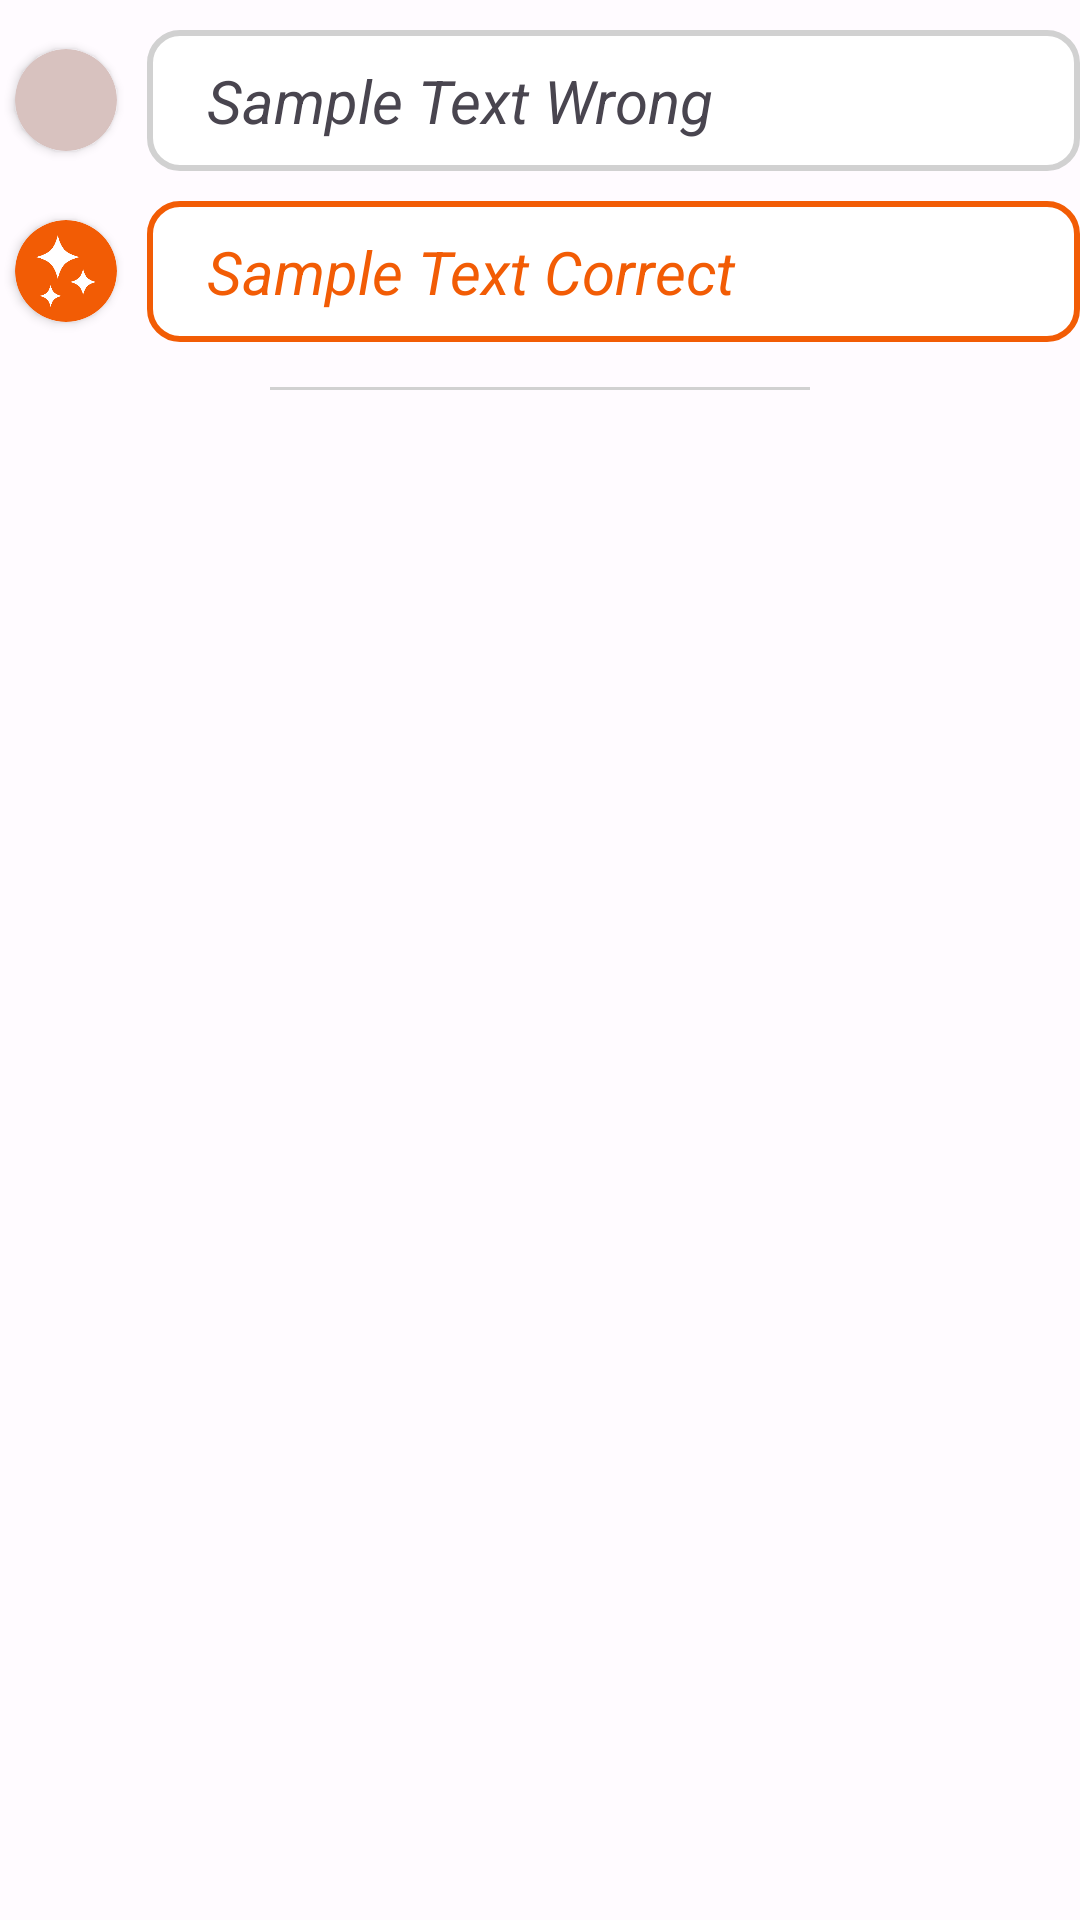

Android layout source for this screen:
<!-- AndroidManifest.xml: application theme Theme.ChatAI -->
<!-- res/layout/tutorial_layout2_list.xml -->
<?xml version="1.0" encoding="utf-8"?>
<LinearLayout xmlns:android="http://schemas.android.com/apk/res/android"
    android:layout_width="match_parent"
    android:layout_height="wrap_content"
    xmlns:app="http://schemas.android.com/apk/res-auto"
    android:orientation="vertical">

    <LinearLayout
        android:layout_width="match_parent"
        android:layout_height="wrap_content"
        android:layout_marginTop="10dp"
        android:gravity="center"
        android:orientation="horizontal">
        <androidx.cardview.widget.CardView
            android:layout_width="34dp"
            android:layout_height="34dp"
            android:layout_gravity="center"
            android:layout_marginLeft="5dp"
            android:layout_marginRight="10dp"
            android:backgroundTint="@color/md_theme_dark_onSurfaceVariant"
            app:cardCornerRadius="30dp">

            <ImageView
                android:layout_width="match_parent"
                android:layout_height="match_parent"
                android:padding="5dp"
                android:src="@drawable/ic_pen" />
        </androidx.cardview.widget.CardView>
        <TextView
            android:id="@+id/tutorial_2_text_wrong"
            android:layout_width="match_parent"
            android:layout_height="wrap_content"
            android:textSize="@dimen/tutorial_sample_text"
            android:textStyle="italic"
            android:background="@drawable/x_view_answer_corner_gray"
            android:paddingLeft="20dp"
            android:paddingRight="20dp"
            android:paddingTop="10dp"
            android:paddingBottom="10dp"
            android:text="Sample Text Wrong" />
    </LinearLayout>

    <LinearLayout
        android:layout_width="match_parent"
        android:layout_height="wrap_content"
        android:layout_marginTop="10dp"
        android:gravity="center"
        android:orientation="horizontal">
        <androidx.cardview.widget.CardView
            android:layout_width="34dp"
            android:layout_height="34dp"
            android:layout_gravity="center"
            android:layout_marginLeft="5dp"
            android:layout_marginRight="10dp"
            android:backgroundTint="@color/main_dark_orange"
            app:cardCornerRadius="30dp">

            <ImageView
                android:layout_width="match_parent"
                android:layout_height="match_parent"
                android:padding="5dp"
                android:src="@drawable/ic_shine" />
        </androidx.cardview.widget.CardView>
        <TextView
            android:id="@+id/tutorial_2_text_correct"
            android:layout_width="match_parent"
            android:layout_height="wrap_content"
            android:textSize="@dimen/tutorial_sample_text"
            android:textStyle="italic"
            android:textColor="@color/main_dark_orange"
            android:background="@drawable/x_view_answer_corner_orange"
            android:paddingLeft="20dp"
            android:paddingRight="20dp"
            android:paddingTop="10dp"
            android:paddingBottom="10dp"
            android:text="Sample Text Correct" />
    </LinearLayout>

    <TextView
        android:layout_width="match_parent"
        android:layout_height="1dp"
        android:layout_marginRight="90dp"
        android:layout_marginLeft="90dp"
        android:layout_marginTop="15dp"
        android:background="@color/light_gray"/>

</LinearLayout>
<!-- resources referenced by this layout -->
<resources>
  <color name="light_gray">#D1D1D1</color>
  <color name="main_dark_orange">#F25C05</color>
  <color name="md_theme_dark_onSurfaceVariant">#D8C2BF</color>
  <dimen name="tutorial_sample_text">20dp</dimen>
  <!-- drawable x_view_answer_corner_gray (drawable) -->
  <?xml version="1.0" encoding="utf-8"?>
  <shape xmlns:android="http://schemas.android.com/apk/res/android" >
      <stroke
          android:width="2dp"
          android:color="@color/light_gray" />
  
      <solid android:color="#FFF" />
  
      <padding
          android:left="1dp"
          android:right="1dp"
          android:bottom="1dp"
          android:top="1dp" />
  
      <corners android:radius="10dp" />
  </shape>
  <!-- drawable x_view_answer_corner_orange (drawable) -->
  <?xml version="1.0" encoding="utf-8"?>
  <shape xmlns:android="http://schemas.android.com/apk/res/android" >
      <stroke
          android:width="2dp"
          android:color="@color/main_dark_orange" />
  
      <solid android:color="#FFF" />
  
      <padding
          android:left="1dp"
          android:right="1dp"
          android:bottom="1dp"
          android:top="1dp" />
  
      <corners android:radius="10dp" />
  </shape>
  <color name="md_theme_light_primary">#B52521</color>
  <color name="md_theme_light_onPrimary">#FFFFFF</color>
  <color name="md_theme_light_primaryContainer">#FFDAD6</color>
  <color name="md_theme_light_onPrimaryContainer">#410002</color>
  <color name="md_theme_light_secondary">#775652</color>
  <color name="md_theme_light_onSecondary">#FFFFFF</color>
  <color name="md_theme_light_secondaryContainer">#FFDAD6</color>
  <color name="md_theme_light_onSecondaryContainer">#2C1512</color>
  <color name="md_theme_light_tertiary">#715B2E</color>
  <color name="md_theme_light_onTertiary">#FFFFFF</color>
  <color name="md_theme_light_tertiaryContainer">#FDDFA6</color>
  <color name="md_theme_light_onTertiaryContainer">#261900</color>
  <color name="md_theme_light_error">#BA1A1A</color>
  <color name="md_theme_light_errorContainer">#FFDAD6</color>
  <color name="md_theme_light_onError">#FFFFFF</color>
  <color name="md_theme_light_onErrorContainer">#410002</color>
  <color name="md_theme_light_background">#FFFBFF</color>
  <color name="md_theme_light_onBackground">#201A19</color>
  <color name="md_theme_light_surface">#FFFBFF</color>
  <color name="md_theme_light_onSurface">#201A19</color>
  <color name="md_theme_light_surfaceVariant">#F5DDDA</color>
  <color name="md_theme_light_onSurfaceVariant">#534341</color>
  <color name="md_theme_light_outline">#857371</color>
  <color name="md_theme_light_inverseOnSurface">#FBEEEC</color>
  <color name="md_theme_light_inverseSurface">#362F2E</color>
  <color name="md_theme_light_inversePrimary">#FFB4AB</color>
  <color name="link_color">#3366CC</color>
</resources>
